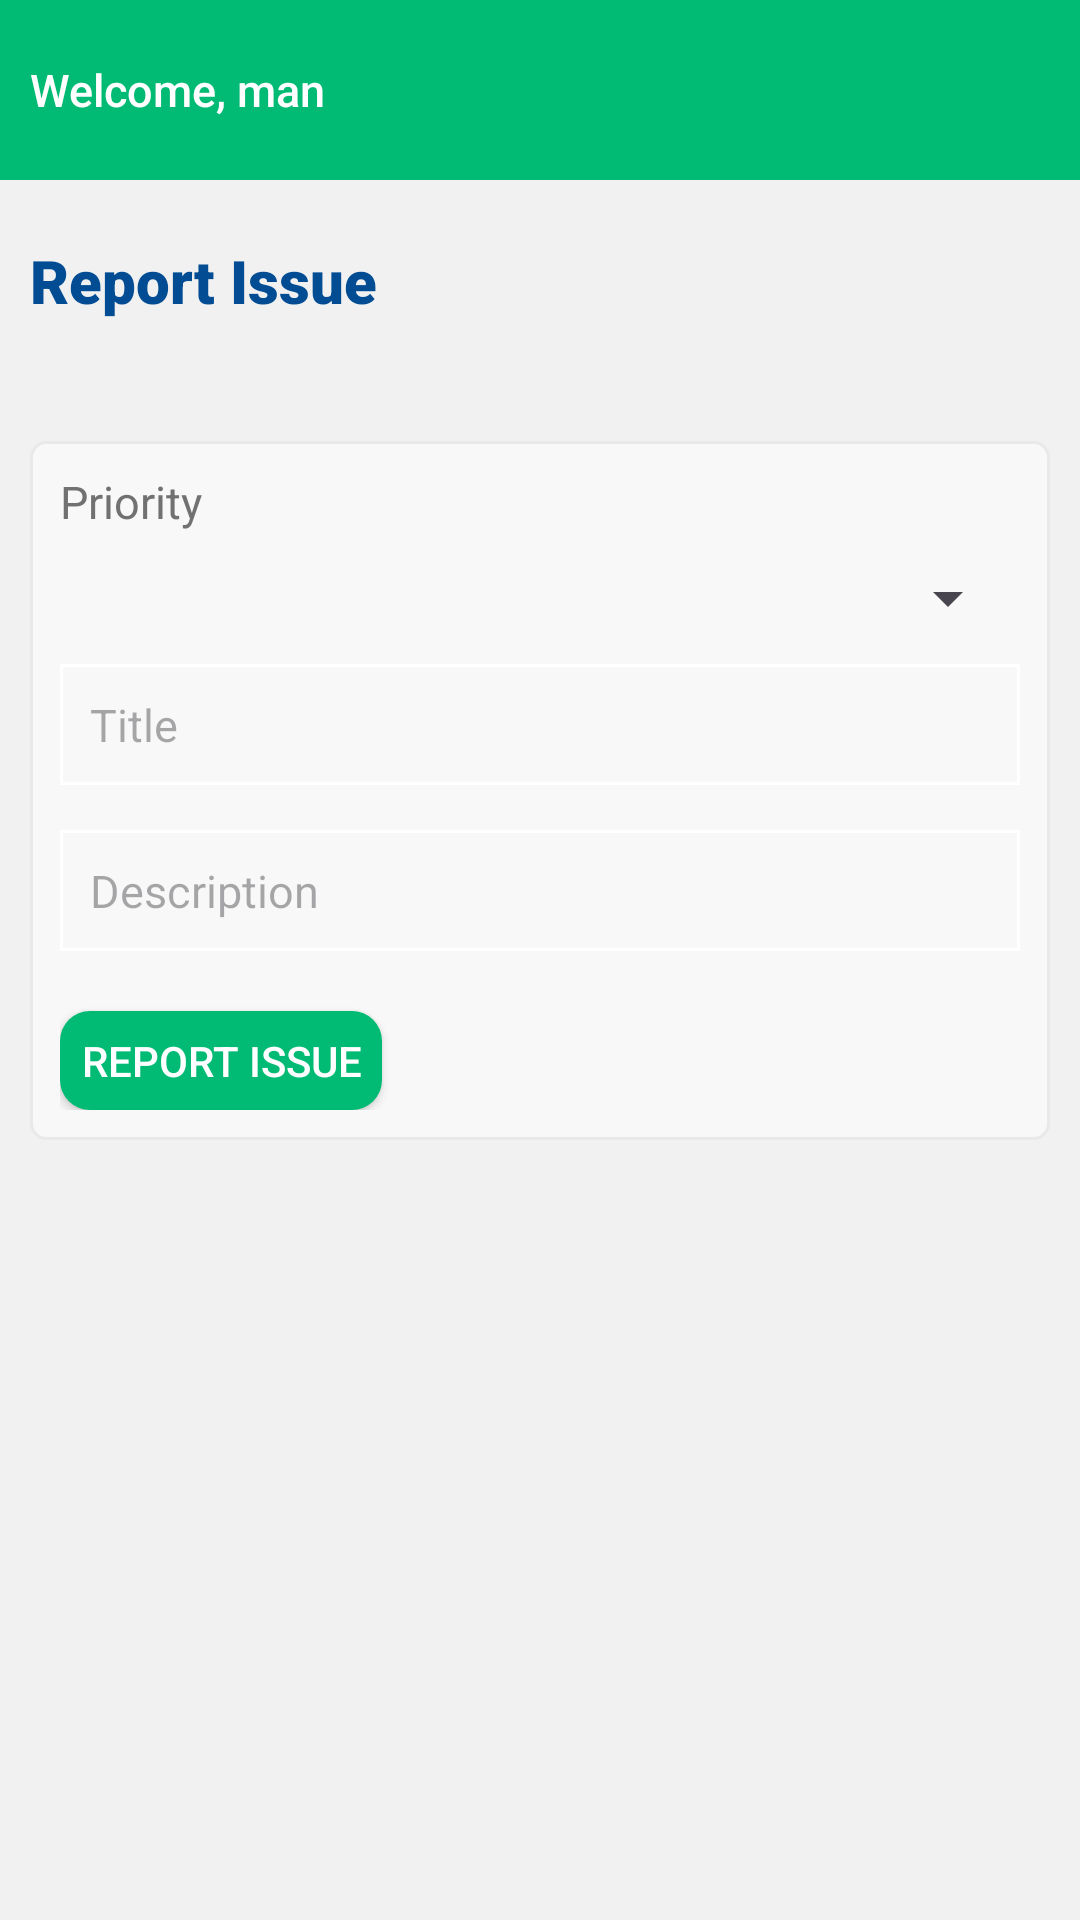

Reconstruct the res/layout file that produces this screen, plus the resources it refers to.
<!-- AndroidManifest.xml: application theme Theme.InspectorAppUpdate -->
<!-- res/layout/fragment_report_card.xml -->
<?xml version="1.0" encoding="utf-8"?>
<RelativeLayout xmlns:android="http://schemas.android.com/apk/res/android"
    xmlns:tools="http://schemas.android.com/tools"
    android:layout_width="match_parent"
    android:layout_height="match_parent"
    tools:context=".ui.fragment.issue.ReportCardFragment"
    android:background="@color/main_background_color">

    
    <RelativeLayout
        android:id="@+id/rl_header_title"
        android:layout_width="match_parent"
        android:layout_height="60dp"
        android:background="@color/main_green_color"
        android:layout_alignParentTop="true"
        android:padding="@dimen/ten">

        <LinearLayout
            android:id="@+id/ll_from_transaction"
            android:layout_width="wrap_content"
            android:layout_height="wrap_content"
            android:orientation="horizontal"
            android:layout_centerVertical="true"
            android:gravity="center_vertical"
            android:layout_alignParentStart="true">

            <TextView
                android:id="@+id/tv_search_student_header"
                android:layout_width="wrap_content"
                android:layout_height="wrap_content"
                android:textColor="@color/white"
                android:fontFamily="sans-serif-medium"
                android:textSize="@dimen/fifteen"
                android:text="Welcome, man"
                android:gravity="center_vertical"/>
        </LinearLayout>

        <ImageView
            android:id="@+id/img_logout"
            android:layout_width="wrap_content"
            android:layout_height="wrap_content"
            android:src="@drawable/outline_logout_24"
            android:layout_alignParentEnd="true"
            android:layout_centerVertical="true"/>
    </RelativeLayout>

    <RelativeLayout
        android:layout_width="match_parent"
        android:layout_height="wrap_content"
        android:layout_below="@id/rl_header_title"
        android:padding="10dp"
        android:layout_marginTop="10dp">

        <TextView
            android:id="@+id/tv_main_title"
            android:layout_width="wrap_content"
            android:layout_height="wrap_content"
            android:text="@string/report_issue"
            android:fontFamily="sans-serif-black"
            android:textSize="20sp"
            android:textColor="#014C92"
            android:layout_marginBottom="20sp"/>

        <RelativeLayout
            android:id="@+id/rl_student_details"
            android:layout_width="match_parent"
            android:layout_height="wrap_content"
            android:layout_marginTop="4sp"
            android:layout_below="@id/tv_main_title"
            android:padding="10dp"
            android:background="@color/main_background_color"
            android:visibility="gone">

            <TextView
                android:id="@+id/tv_student_name"
                android:layout_width="wrap_content"
                android:layout_height="wrap_content"
                android:layout_alignParentTop="true"
                android:textSize="30sp"
                android:fontFamily="sans-serif-black"/>

            <TextView
                android:id="@+id/tv_student_reg_number"
                android:layout_width="wrap_content"
                android:layout_height="wrap_content"
                android:layout_below="@id/tv_student_name"
                android:layout_marginTop="5sp" />

        </RelativeLayout>

        <RelativeLayout
            android:layout_width="match_parent"
            android:layout_height="wrap_content"
            android:padding="10sp"
            android:layout_below="@+id/rl_student_details"
            android:background="@drawable/custom_card"
            android:layout_marginTop="20sp">

            <TextView
                android:id="@+id/tv_priority_title"
                android:layout_width="wrap_content"
                android:layout_height="wrap_content"
                android:text="Priority"
                android:layout_alignParentTop="true"
                android:textColor="#717171"
                android:textSize="15sp"/>
            <Spinner
                android:id="@+id/spn_priority"
                android:layout_width="match_parent"
                android:layout_height="wrap_content"
                android:layout_below="@id/tv_priority_title"
                android:layout_marginTop="10sp"/>

            <EditText
                android:id="@+id/et_title"
                android:layout_width="match_parent"
                android:layout_height="wrap_content"
                android:hint="Title"
                android:layout_below="@id/spn_priority"
                android:textColor="#717171"
                android:textSize="15sp"
                android:layout_marginTop="10sp"
                android:background="@drawable/search_edittext_style"/>

            <EditText
                android:id="@+id/et_description"
                android:layout_width="match_parent"
                android:layout_height="wrap_content"
                android:hint="@string/description"
                android:layout_below="@id/et_title"
                android:textColor="#717171"
                android:textSize="15sp"
                android:layout_marginTop="15sp"
                android:background="@drawable/search_edittext_style"/>

            <androidx.appcompat.widget.AppCompatButton
                android:id="@+id/btn_report"
                android:layout_width="wrap_content"
                android:layout_height="wrap_content"
                android:text="Report issue"
                android:layout_below="@id/et_description"
                android:textColor="@color/white"
                android:layout_marginTop="20sp"
                android:minHeight="0sp"
                android:padding="7sp"
                android:background="@drawable/search_transaction_button_background"/>

        </RelativeLayout>

    </RelativeLayout>

</RelativeLayout>
<!-- resources referenced by this layout -->
<resources>
  <color name="main_background_color">#f1f1f1</color>
  <color name="main_green_color">#01ba73</color>
  <color name="white">#FFFFFFFF</color>
  <dimen name="fifteen">15sp</dimen>
  <dimen name="ten">10dp</dimen>
  <!-- drawable custom_card (drawable) -->
  <?xml version="1.0" encoding="utf-8"?>
  <shape xmlns:android="http://schemas.android.com/apk/res/android">
      <stroke
          android:color="#E9E9E9"
          android:width="1sp"/>
      <solid
          android:color="#F8F8F8"/>
      <corners
          android:radius="5sp"/>
  </shape>
  <!-- drawable search_edittext_style (drawable) -->
  <?xml version="1.0" encoding="utf-8"?>
  <shape xmlns:android="http://schemas.android.com/apk/res/android">
      <stroke
          android:color="@color/white"
          android:width="1sp" />
      <padding
          android:bottom="10sp"
          android:left="10sp"
          android:right="10sp"
          android:top="10sp"/>
  </shape>
  <!-- drawable search_transaction_button_background (drawable) -->
  <?xml version="1.0" encoding="utf-8"?>
  <shape xmlns:android="http://schemas.android.com/apk/res/android">
      <corners
          android:radius="@dimen/ten"/>
      <solid
          android:color="@color/main_green_color"/>
  </shape>
  <string name="description">Description</string>
  <string name="report_issue">Report Issue</string>
  <style name="Theme.InspectorAppUpdate" parent="android:Theme.Material.Light.NoActionBar" />
</resources>
